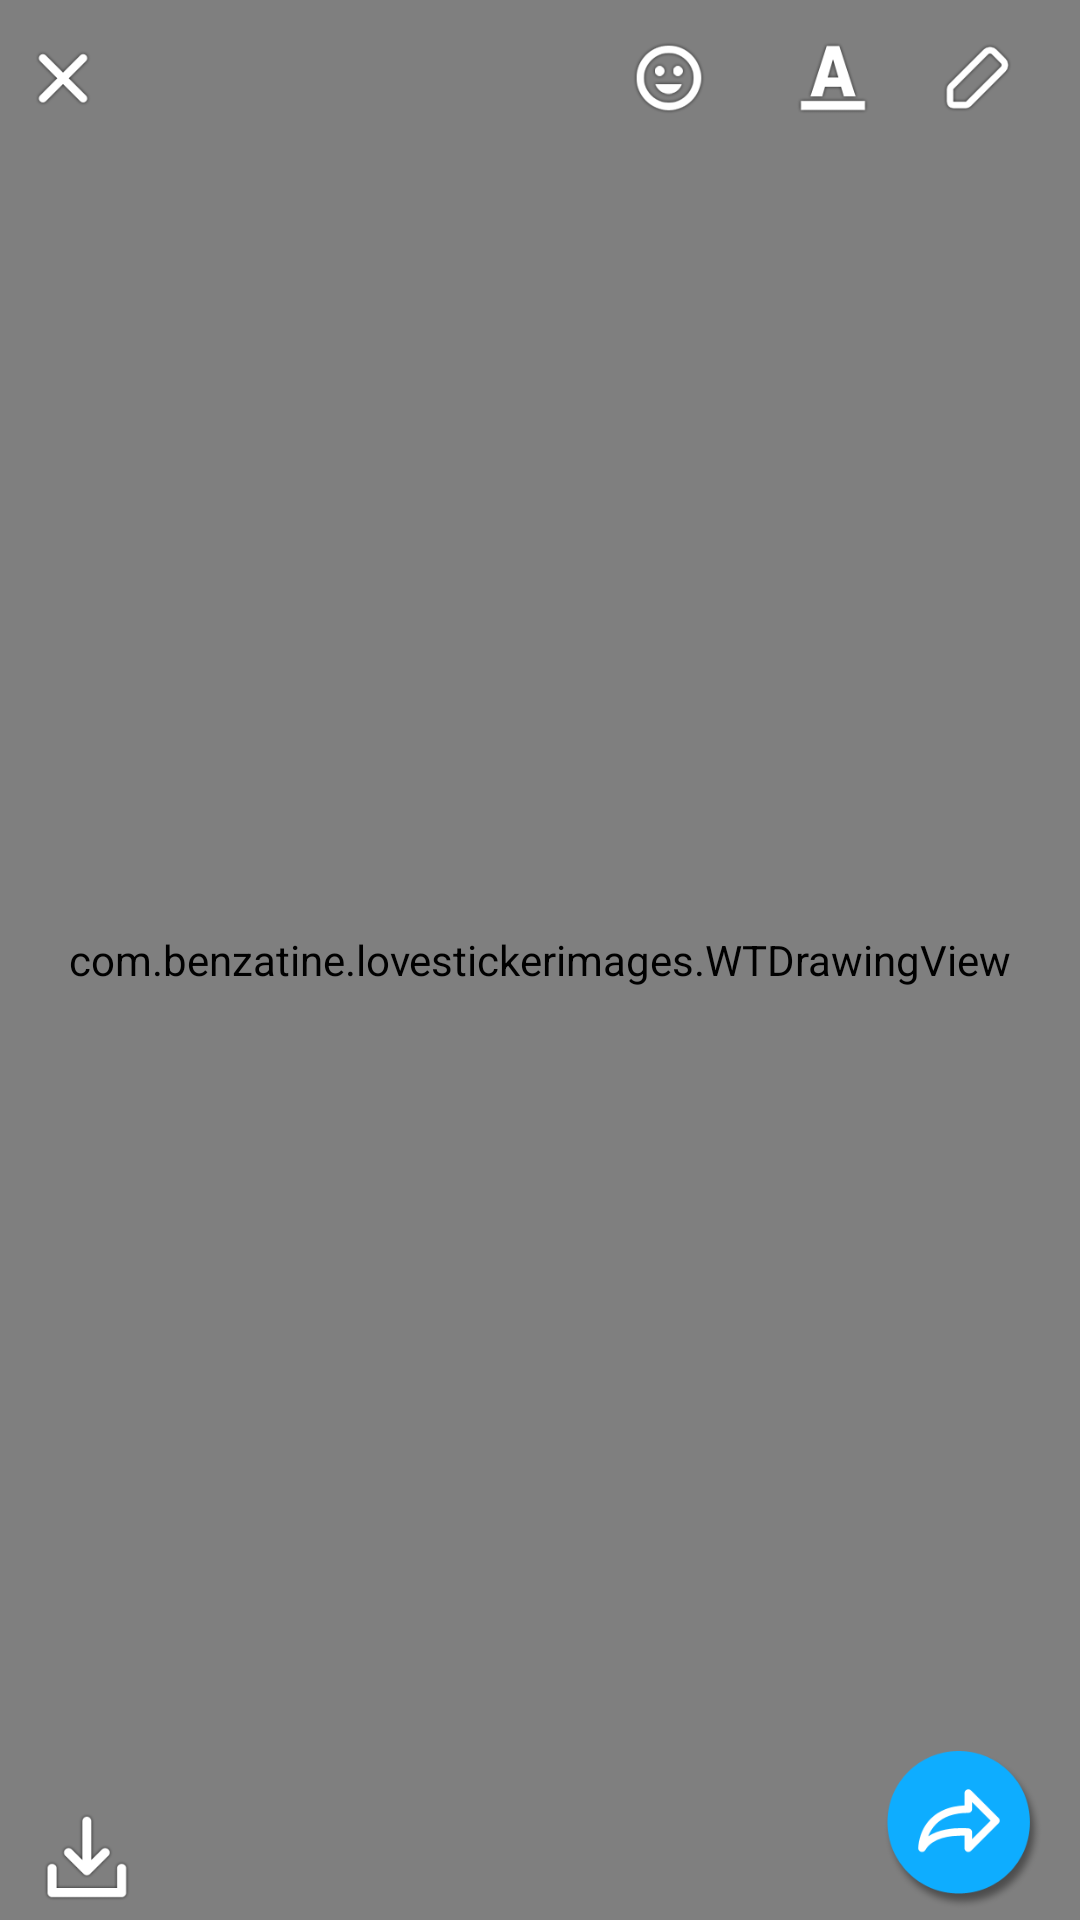

Android layout source for this screen:
<!-- AndroidManifest.xml: application theme AppTheme -->
<!-- res/layout/edit_image.xml -->
<?xml version="1.0" encoding="utf-8"?>
<RelativeLayout xmlns:android="http://schemas.android.com/apk/res/android"
    xmlns:ads="http://schemas.android.com/apk/res-auto"
    xmlns:tools="http://schemas.android.com/tools"
    android:layout_width="match_parent"
    android:layout_height="match_parent"
    android:background="@android:color/black"
    tools:context="com.benzatine.lovestickerimages.Edit_Image">

    <LinearLayout
        android:id="@+id/linlaHeaderProgress"
        android:layout_width="fill_parent"
        android:layout_height="fill_parent"
        android:gravity="center"
        android:orientation="vertical"
        android:visibility="gone">

        <ProgressBar
            android:id="@+id/pbHeaderProgress"
            android:layout_width="wrap_content"
            android:layout_height="wrap_content"></ProgressBar>
    </LinearLayout>

    <RelativeLayout
        android:id="@+id/frameScreen"
        android:layout_width="match_parent"
        android:layout_height="match_parent"
        android:layout_centerInParent="true">

        <RelativeLayout
            android:id="@+id/edit_image"
            android:layout_width="match_parent"
            android:layout_height="match_parent"
            android:layout_gravity="center_vertical">

            <ImageView
                android:id="@+id/imgBitmap"
                android:layout_width="match_parent"
                android:layout_height="wrap_content"
                android:layout_centerInParent="true"
                android:adjustViewBounds="true" />

            <com.benzatine.lovestickerimages.WTDrawingView
                android:id="@+id/wtDrawingView"
                android:layout_width="match_parent"
                android:layout_height="match_parent" />

            <RelativeLayout
                android:id="@+id/llSticker_root"
                android:layout_width="match_parent"
                android:layout_height="match_parent"></RelativeLayout>

        </RelativeLayout>

        <LinearLayout
            android:id="@+id/root"
            android:layout_width="match_parent"
            android:layout_height="match_parent"
            android:orientation="vertical">

            

                <EditText
                    android:id="@+id/moveEdit"
                    android:layout_width="match_parent"
                    android:layout_height="wrap_content"
                    android:clickable="false"
                    android:cursorVisible="false"
                    android:singleLine="false"
                    android:maxLines="10"
                    android:gravity="center"
                    android:layout_gravity="center"
                    android:background="@color/Share_Background"
                    android:textColor="@android:color/white"
                    android:paddingBottom="1dp"
                    android:paddingTop="1dp"
                    android:textSize="@dimen/move_text_size"
                    android:visibility="gone"
                    />
            
            
        </LinearLayout>
    </RelativeLayout>

    <LinearLayout
        android:id="@+id/ColorPicker_layout"
        android:layout_width="wrap_content"
        android:layout_height="wrap_content"
        android:layout_alignParentRight="true"
        android:layout_marginRight="@dimen/color_picker_layout_right_margin"
        android:layout_marginTop="@dimen/color_picker_layout_top_margin"
        android:orientation="vertical"
        android:visibility="visible">

        <ImageView
            android:id="@+id/imgColorPicker"
            android:layout_width="wrap_content"
            android:layout_height="wrap_content"
            android:layout_gravity="right" />

    </LinearLayout>

    <LinearLayout
        android:id="@+id/llSelectColor"
        android:layout_width="wrap_content"
        android:layout_height="wrap_content"
        android:layout_alignParentRight="true"
        android:orientation="horizontal"
        android:shouldDisableView="true" />

    <LinearLayout
        android:id="@+id/llTop"
        android:layout_width="match_parent"
        android:layout_height="wrap_content"
        android:layout_marginTop="5dp"
        android:orientation="horizontal">

        <LinearLayout
            android:layout_width="wrap_content"
            android:layout_height="match_parent"
            android:layout_weight="1"
            android:orientation="horizontal">

            <ImageView
                android:id="@+id/imgClose"
                android:layout_width="@dimen/icon_width"
                android:layout_height="@dimen/icon_height"
                android:src="@drawable/ic_cancel" />

        </LinearLayout>

        <LinearLayout
            android:layout_width="wrap_content"
            android:layout_height="wrap_content"
            android:layout_weight="0.34"
            android:orientation="horizontal">


            <ImageView
                android:id="@+id/imgRotate"
                android:layout_width="@dimen/icon_width"
                android:layout_height="@dimen/icon_height"
                android:src="@drawable/ic_rotate"
                android:visibility="invisible" />

            <ImageView
                android:id="@+id/imgSticker"
                android:layout_width="@dimen/icon_width"
                android:layout_height="@dimen/icon_height"
                android:layout_weight="1"
                android:src="@drawable/ic_sticker" />

            <ImageView
                android:id="@+id/imgText"
                android:layout_width="@dimen/icon_width"
                android:layout_height="@dimen/icon_height"
                android:layout_weight="1"
                android:src="@drawable/ic_text" />

            <LinearLayout
                android:layout_width="wrap_content"
                android:layout_height="wrap_content"
                android:layout_weight="1">

                <ImageView
                    android:id="@+id/imgEdit"
                    android:layout_width="@dimen/icon_width"
                    android:layout_height="@dimen/icon_height"
                    android:layout_marginBottom="5dp"
                    android:src="@drawable/ic_edit" />

            </LinearLayout>
        </LinearLayout>
    </LinearLayout>

    <RelativeLayout
        android:id="@+id/llSaveResetUndo"
        android:layout_width="match_parent"
        android:layout_height="wrap_content"
        android:layout_above="@id/lladView"
        >

        <ImageView
            android:id="@+id/imgSave"
            android:layout_width="@dimen/icon_width"
            android:layout_height="@dimen/icon_height"
            android:layout_alignParentBottom="true"
            android:layout_marginLeft="8dp"
            android:src="@drawable/ic_download" />

        <ImageView
            android:id="@+id/imgUndo"
            android:layout_width="@dimen/icon_width"
            android:layout_height="@dimen/icon_height"
            android:layout_alignParentBottom="true"
            android:layout_gravity="bottom"
            android:layout_marginLeft="8dp"
            android:layout_toRightOf="@+id/imgSave"
            android:src="@drawable/ic_undo"
            android:visibility="gone" />


        <ImageView
            android:id="@+id/imgReset"
            android:layout_width="@dimen/icon_width"
            android:layout_height="@dimen/icon_height"
            android:layout_alignParentBottom="true"
            android:layout_gravity="bottom"
            android:layout_marginLeft="8dp"
            android:layout_toRightOf="@+id/imgUndo"
            android:src="@drawable/ic_reset"
            android:visibility="gone" />

        <LinearLayout
            android:layout_width="wrap_content"
            android:layout_height="wrap_content"
            android:layout_alignParentBottom="true"
            android:layout_alignParentRight="true"
            android:layout_marginRight="8dp"
            android:orientation="vertical">

            <ImageView
                android:id="@+id/imgShare"
                android:layout_width="@dimen/icon_share_image_width"
                android:layout_height="@dimen/icon_share_image_width"
                android:layout_gravity="right"
                android:src="@drawable/ic_share" />

        </LinearLayout>
    </RelativeLayout>

    <LinearLayout
        android:id="@+id/gv_root"
        android:layout_width="match_parent"
        android:layout_height="match_parent"
        android:background="@color/Grid_Background"
        android:orientation="vertical"
        android:visibility="gone"
        android:layout_above="@id/lladView"
        >

        <LinearLayout
            android:id="@+id/lnyClosesticker"
            android:layout_width="match_parent"
            android:layout_height="wrap_content"
            android:background="@color/Grid_Background"
            android:orientation="horizontal">

            <ImageButton
                android:id="@+id/imgbtnStickerClose"
                android:layout_width="@dimen/icon_width"
                android:layout_height="@dimen/icon_height"
                android:background="@color/transparent"
                android:src="@drawable/ic_header_back" />
        </LinearLayout>

        <android.support.v4.view.ViewPager
            android:id="@+id/view_pager"
            android:layout_width="match_parent"
            android:layout_height="0dp"
            android:layout_weight="1" />

        <android.support.design.widget.TabLayout
            android:id="@+id/tab_layout"
            android:layout_width="match_parent"
            android:layout_height="wrap_content"
            android:background="@color/Tab_Background" />

    </LinearLayout>

    <LinearLayout
        android:id="@+id/lladView"
        android:layout_width="wrap_content"
        android:layout_height="wrap_content"
        android:layout_alignParentBottom="true"
        android:layout_centerHorizontal="true">

        <com.google.android.gms.ads.AdView
            android:id="@+id/adView"
            android:layout_width="wrap_content"
            android:layout_height="wrap_content"
            android:visibility="gone"
            ads:adSize="BANNER"
            ads:adUnitId="@string/key_admob" />

    </LinearLayout>

</RelativeLayout>
<!-- resources referenced by this layout -->
<resources>
  <color name="Grid_Background">#80000000</color>
  <color name="Share_Background">#94000000</color>
  <color name="Tab_Background">#c6000000</color>
  <color name="transparent">#00ffffff</color>
  <dimen name="color_picker_layout_right_margin">8dp</dimen>
  <dimen name="color_picker_layout_top_margin">55dp</dimen>
  <dimen name="icon_height">42dp</dimen>
  <dimen name="icon_share_image_width">65dp</dimen>
  <dimen name="icon_width">42dp</dimen>
  <dimen name="move_text_size">16dp</dimen>
  <!-- drawable ic_cancel: png bitmap (drawable-hdpi, 1680 bytes) -->
  <!-- drawable ic_download: png bitmap (drawable-hdpi, 2067 bytes) -->
  <!-- drawable ic_edit: png bitmap (drawable-hdpi, 1816 bytes) -->
  <!-- drawable ic_header_back: png bitmap (drawable-hdpi, 1746 bytes) -->
  <!-- drawable ic_reset: png bitmap (drawable-hdpi, 2533 bytes) -->
  <!-- drawable ic_rotate: png bitmap (drawable-hdpi, 2090 bytes) -->
  <!-- drawable ic_share: png bitmap (drawable-hdpi, 4401 bytes) -->
  <!-- drawable ic_sticker: png bitmap (drawable-hdpi, 2906 bytes) -->
  <!-- drawable ic_text: png bitmap (drawable-hdpi, 2063 bytes) -->
  <!-- drawable ic_undo: png bitmap (drawable-hdpi, 2164 bytes) -->
  <string name="key_admob">ca-app-pub-3226107786184661/4145951432</string>
  <style name="AppTheme" parent="Theme.AppCompat.Light.NoActionBar">
          
          <item name="colorPrimary">@color/colorPrimary</item>
          <item name="colorPrimaryDark">@color/colorPrimaryDark</item>
          <item name="colorAccent">@color/colorAccent</item>
      </style>
  <color name="colorPrimary">#db6576</color>
  <color name="colorPrimaryDark">#db6576</color>
  <color name="colorAccent">#FF4081</color>
</resources>
